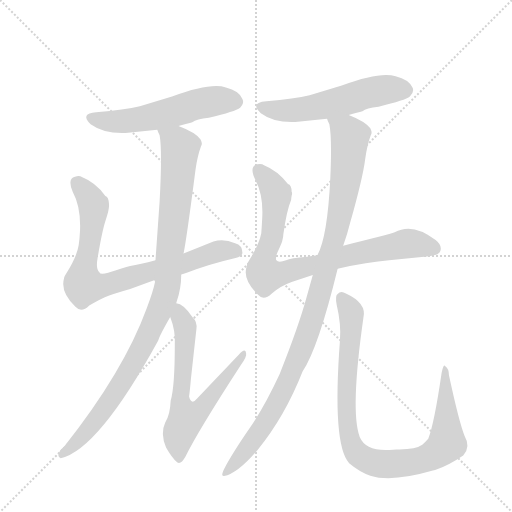
t = 0.00 s
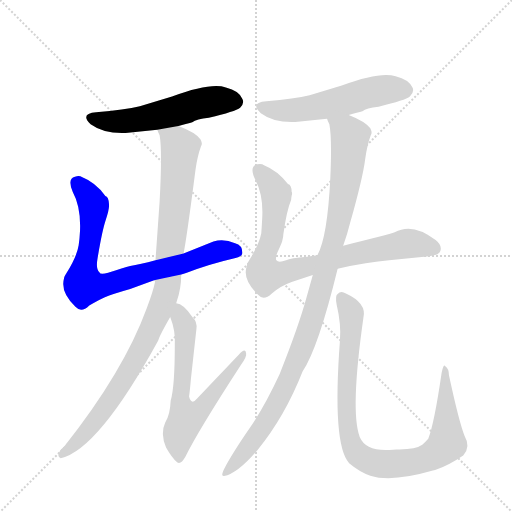
t = 1.51 s
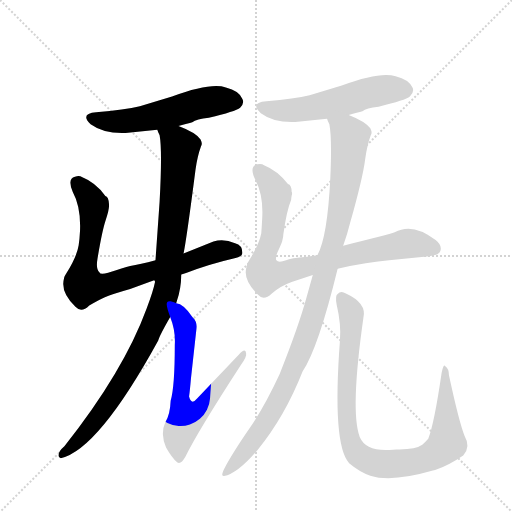
t = 3.02 s
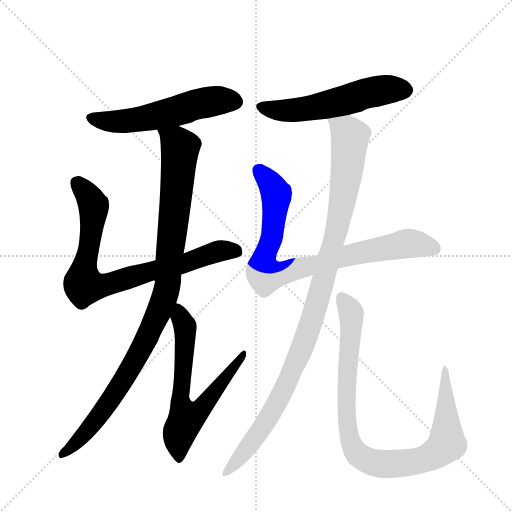
t = 4.52 s
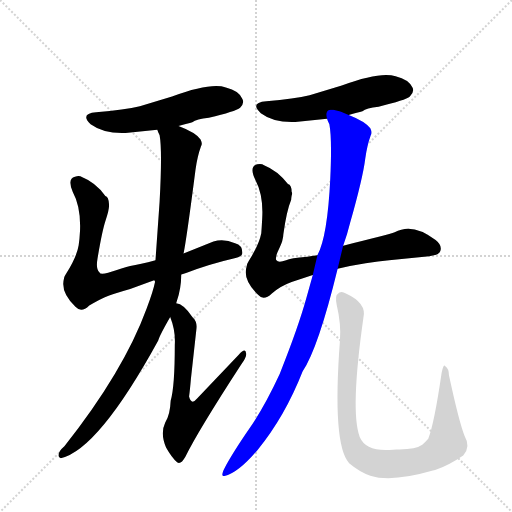
t = 6.03 s
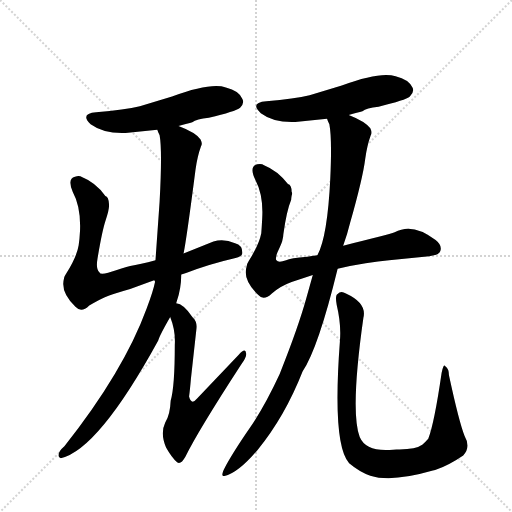
t = 7.54 s

The animated SVG that drew these frames (rendered in a browser with its animation timeline set to each time). Animation: 8 CSS @keyframes rules; one cycle of 7.54 s.

<svg version="1.1" viewBox="0 0 1024 1024" xmlns="http://www.w3.org/2000/svg">
  <g stroke="lightgray" stroke-dasharray="1,1" stroke-width="1" transform="scale(4, 4)">
    <line x1="0" y1="0" x2="256" y2="256"></line>
    <line x1="256" y1="0" x2="0" y2="256"></line>
    <line x1="128" y1="0" x2="128" y2="256"></line>
    <line x1="0" y1="128" x2="256" y2="128"></line>
  </g>
  <g transform="scale(0.92, -0.92) translate(60, -900)">
    <style type="text/css">
      
        @keyframes keyframes0 {
          from {
            stroke: blue;
            stroke-dashoffset: 573;
            stroke-width: 128;
          }
          65% {
            animation-timing-function: step-end;
            stroke: blue;
            stroke-dashoffset: 0;
            stroke-width: 128;
          }
          to {
            stroke: black;
            stroke-width: 1024;
          }
        }
        #make-me-a-hanzi-animation-0 {
          animation: keyframes0 0.71630859375s both;
          animation-delay: 0s;
          animation-timing-function: linear;
        }
      
        @keyframes keyframes1 {
          from {
            stroke: blue;
            stroke-dashoffset: 834;
            stroke-width: 128;
          }
          73% {
            animation-timing-function: step-end;
            stroke: blue;
            stroke-dashoffset: 0;
            stroke-width: 128;
          }
          to {
            stroke: black;
            stroke-width: 1024;
          }
        }
        #make-me-a-hanzi-animation-1 {
          animation: keyframes1 0.9287109375s both;
          animation-delay: 0.71630859375s;
          animation-timing-function: linear;
        }
      
        @keyframes keyframes2 {
          from {
            stroke: blue;
            stroke-dashoffset: 1051;
            stroke-width: 128;
          }
          77% {
            animation-timing-function: step-end;
            stroke: blue;
            stroke-dashoffset: 0;
            stroke-width: 128;
          }
          to {
            stroke: black;
            stroke-width: 1024;
          }
        }
        #make-me-a-hanzi-animation-2 {
          animation: keyframes2 1.1053059895833333s both;
          animation-delay: 1.64501953125s;
          animation-timing-function: linear;
        }
      
        @keyframes keyframes3 {
          from {
            stroke: blue;
            stroke-dashoffset: 688;
            stroke-width: 128;
          }
          69% {
            animation-timing-function: step-end;
            stroke: blue;
            stroke-dashoffset: 0;
            stroke-width: 128;
          }
          to {
            stroke: black;
            stroke-width: 1024;
          }
        }
        #make-me-a-hanzi-animation-3 {
          animation: keyframes3 0.8098958333333334s both;
          animation-delay: 2.750325520833333s;
          animation-timing-function: linear;
        }
      
        @keyframes keyframes4 {
          from {
            stroke: blue;
            stroke-dashoffset: 572;
            stroke-width: 128;
          }
          65% {
            animation-timing-function: step-end;
            stroke: blue;
            stroke-dashoffset: 0;
            stroke-width: 128;
          }
          to {
            stroke: black;
            stroke-width: 1024;
          }
        }
        #make-me-a-hanzi-animation-4 {
          animation: keyframes4 0.7154947916666666s both;
          animation-delay: 3.5602213541666665s;
          animation-timing-function: linear;
        }
      
        @keyframes keyframes5 {
          from {
            stroke: blue;
            stroke-dashoffset: 878;
            stroke-width: 128;
          }
          74% {
            animation-timing-function: step-end;
            stroke: blue;
            stroke-dashoffset: 0;
            stroke-width: 128;
          }
          to {
            stroke: black;
            stroke-width: 1024;
          }
        }
        #make-me-a-hanzi-animation-5 {
          animation: keyframes5 0.9645182291666666s both;
          animation-delay: 4.275716145833333s;
          animation-timing-function: linear;
        }
      
        @keyframes keyframes6 {
          from {
            stroke: blue;
            stroke-dashoffset: 1104;
            stroke-width: 128;
          }
          78% {
            animation-timing-function: step-end;
            stroke: blue;
            stroke-dashoffset: 0;
            stroke-width: 128;
          }
          to {
            stroke: black;
            stroke-width: 1024;
          }
        }
        #make-me-a-hanzi-animation-6 {
          animation: keyframes6 1.1484375s both;
          animation-delay: 5.240234375s;
          animation-timing-function: linear;
        }
      
        @keyframes keyframes7 {
          from {
            stroke: blue;
            stroke-dashoffset: 979;
            stroke-width: 128;
          }
          76% {
            animation-timing-function: step-end;
            stroke: blue;
            stroke-dashoffset: 0;
            stroke-width: 128;
          }
          to {
            stroke: black;
            stroke-width: 1024;
          }
        }
        #make-me-a-hanzi-animation-7 {
          animation: keyframes7 1.0467122395833333s both;
          animation-delay: 6.388671875s;
          animation-timing-function: linear;
        }
      
    </style>
    
      <path d="M 328 626 Q 349 631 358 634 Q 367 641 394 644 Q 452 658 462 666 Q 472 676 467 685 Q 460 703 431 710 Q 397 721 314 690 L 244 669 Q 212 661 149 656 Q 113 653 137 630 Q 166 609 213 611 L 282 618 L 328 626 Z" fill="lightgray"></path>
    
      <path d="M 223 272 L 275 291 L 334 303 Q 339 305 346 307 Q 396 326 452 339 Q 467 343 467 350 Q 467 367 451 371 Q 427 382 404 375 L 339 349 L 278 334 Q 244 325 223 322 Q 209 319 175 307 Q 158 302 156 308 Q 148 315 152 338 Q 162 398 169.5 420.5 Q 177 443 177 452 L 177 456 Q 176 473 169 474 Q 148 503 118 515 Q 113 519 103 516 Q 86 512 98 483 Q 116 450 114 399 Q 113 380 111 367 Q 107 342 85 307 Q 79 298 79 294 Q 71 265 104 233 Q 117 219 134 236 Q 158 250 168 254 Q 184 261 223 272 Z" fill="lightgray"></path>
    
      <path d="M 275 291 Q 277 291 277 287 Q 273 267 259 230 Q 209 93 80 -70 Q 67 -81 67 -90 Q 67 -94 72 -96 Q 154 -77 284 160 Q 287 171 310 211 L 323 241 L 324 244 Q 334 272 334 303 L 339 349 Q 345 376 365 531 Q 369 560 377 582 Q 381 587 376 597 Q 365 612 328 626 C 301 638 274 647 282 618 Q 283 614 287 606 Q 293 573 287 462 L 278 334 C 276 304 275 291 275 291 Z" fill="lightgray"></path>
    
      <path d="M 310 211 Q 322 181 320 150 Q 320 59 311 29 Q 310 -1 299 -19 Q 288 -42 301 -73 Q 314 -96 325 -105 Q 333 -111 343 -93 Q 371 -36 464 107 Q 477 125 475 132 Q 474 145 459 129 L 369 34 Q 356 18 351 38 Q 353 52 355 76 L 367 185 Q 369 201 359 210 Q 339 240 323 241 C 296 253 300 239 310 211 Z" fill="lightgray"></path>
    
      <path d="M 698 650 Q 718 655 728 658 Q 736 665 763 668 Q 822 682 831 690 Q 841 700 837 709 Q 829 727 800 734 Q 767 745 683 714 L 613 693 Q 581 685 519 680 Q 482 677 507 654 Q 535 633 582 635 L 651 642 L 698 650 Z" fill="lightgray"></path>
    
      <path d="M 630 345 Q 617 343 608 342 Q 571 339 562 334 Q 545 328 541 334 Q 538 338 543 351 Q 554 374 554 378 Q 556 387 556 391 Q 563 442 573 466 Q 573 467 573.5 471 Q 574 475 575 478 Q 575 482 574 483 Q 574 498 566 500 Q 544 529 514 541 Q 509 545 499 543 Q 481 538 495 509 Q 513 475 510 425 Q 509 406 508 393 Q 503 368 481 333 Q 477 327 476 320 Q 467 292 501 259 Q 513 245 531 262 Q 549 278 574 287 L 620 302 L 674 316 Q 740 330 786 334 L 873 343 Q 895 346 897 354 Q 902 366 887 378 Q 837 417 798 395 Q 785 390 686 366 L 630 345 Z" fill="lightgray"></path>
    
      <path d="M 620 302 L 606 252 Q 589 190 548 87 Q 516 18 484 -29 Q 444 -87 427 -120 Q 425 -123 423 -131 Q 423 -135 427 -135 Q 457 -129 500 -78 Q 559 -6 598 93 Q 632 144 674 316 L 686 366 Q 695 390 701 415 Q 729 514 734 555 Q 738 584 746 606 Q 750 611 745 621 Q 734 636 698 650 C 671 662 643 671 651 642 Q 652 638 656 630 Q 662 599 658 512 Q 652 386 630 345 L 620 302 Z" fill="lightgray"></path>
    
      <path d="M 679 159 Q 662 -67 699 -107 Q 723 -127 745 -134 Q 791 -149 881 -123 Q 882 -122 886 -122 Q 918 -110 947 -90 Q 964 -72 950 -48 Q 938 -18 916 84 Q 916 99 908 104 Q 906 107 904 103 Q 902 99 900 89 Q 884 -21 871 -54 Q 864 -62 858 -67 Q 843 -78 802 -77 Q 796 -77 787 -78 Q 735 -81 722 -50 Q 701 5 730 209 Q 738 241 692 262 Q 681 269 674 261 Q 668 258 672 237 Q 682 195 679 159 Z" fill="lightgray"></path>
    
    
      <clipPath id="make-me-a-hanzi-clip-0">
        <path d="M 328 626 Q 349 631 358 634 Q 367 641 394 644 Q 452 658 462 666 Q 472 676 467 685 Q 460 703 431 710 Q 397 721 314 690 L 244 669 Q 212 661 149 656 Q 113 653 137 630 Q 166 609 213 611 L 282 618 L 328 626 Z"></path>
      </clipPath>
      <path clip-path="url(#make-me-a-hanzi-clip-0)" d="M 142 644 L 204 636 L 285 649 L 406 681 L 453 678" fill="none" id="make-me-a-hanzi-animation-0" stroke-dasharray="445 890" stroke-linecap="round"></path>
    
      <clipPath id="make-me-a-hanzi-clip-1">
        <path d="M 223 272 L 275 291 L 334 303 Q 339 305 346 307 Q 396 326 452 339 Q 467 343 467 350 Q 467 367 451 371 Q 427 382 404 375 L 339 349 L 278 334 Q 244 325 223 322 Q 209 319 175 307 Q 158 302 156 308 Q 148 315 152 338 Q 162 398 169.5 420.5 Q 177 443 177 452 L 177 456 Q 176 473 169 474 Q 148 503 118 515 Q 113 519 103 516 Q 86 512 98 483 Q 116 450 114 399 Q 113 380 111 367 Q 107 342 85 307 Q 79 298 79 294 Q 71 265 104 233 Q 117 219 134 236 Q 158 250 168 254 Q 184 261 223 272 Z"></path>
      </clipPath>
      <path clip-path="url(#make-me-a-hanzi-clip-1)" d="M 106 503 L 144 452 L 121 283 L 163 279 L 333 325 L 416 354 L 454 354" fill="none" id="make-me-a-hanzi-animation-1" stroke-dasharray="706 1412" stroke-linecap="round"></path>
    
      <clipPath id="make-me-a-hanzi-clip-2">
        <path d="M 275 291 Q 277 291 277 287 Q 273 267 259 230 Q 209 93 80 -70 Q 67 -81 67 -90 Q 67 -94 72 -96 Q 154 -77 284 160 Q 287 171 310 211 L 323 241 L 324 244 Q 334 272 334 303 L 339 349 Q 345 376 365 531 Q 369 560 377 582 Q 381 587 376 597 Q 365 612 328 626 C 301 638 274 647 282 618 Q 283 614 287 606 Q 293 573 287 462 L 278 334 C 276 304 275 291 275 291 Z"></path>
      </clipPath>
      <path clip-path="url(#make-me-a-hanzi-clip-2)" d="M 291 615 L 332 579 L 305 284 L 297 251 L 258 160 L 202 62 L 142 -22 L 74 -89" fill="none" id="make-me-a-hanzi-animation-2" stroke-dasharray="923 1846" stroke-linecap="round"></path>
    
      <clipPath id="make-me-a-hanzi-clip-3">
        <path d="M 310 211 Q 322 181 320 150 Q 320 59 311 29 Q 310 -1 299 -19 Q 288 -42 301 -73 Q 314 -96 325 -105 Q 333 -111 343 -93 Q 371 -36 464 107 Q 477 125 475 132 Q 474 145 459 129 L 369 34 Q 356 18 351 38 Q 353 52 355 76 L 367 185 Q 369 201 359 210 Q 339 240 323 241 C 296 253 300 239 310 211 Z"></path>
      </clipPath>
      <path clip-path="url(#make-me-a-hanzi-clip-3)" d="M 327 233 L 343 180 L 332 28 L 348 -9 L 376 11 L 412 53 L 467 130" fill="none" id="make-me-a-hanzi-animation-3" stroke-dasharray="560 1120" stroke-linecap="round"></path>
    
      <clipPath id="make-me-a-hanzi-clip-4">
        <path d="M 698 650 Q 718 655 728 658 Q 736 665 763 668 Q 822 682 831 690 Q 841 700 837 709 Q 829 727 800 734 Q 767 745 683 714 L 613 693 Q 581 685 519 680 Q 482 677 507 654 Q 535 633 582 635 L 651 642 L 698 650 Z"></path>
      </clipPath>
      <path clip-path="url(#make-me-a-hanzi-clip-4)" d="M 511 668 L 558 659 L 600 663 L 776 705 L 821 704" fill="none" id="make-me-a-hanzi-animation-4" stroke-dasharray="444 888" stroke-linecap="round"></path>
    
      <clipPath id="make-me-a-hanzi-clip-5">
        <path d="M 630 345 Q 617 343 608 342 Q 571 339 562 334 Q 545 328 541 334 Q 538 338 543 351 Q 554 374 554 378 Q 556 387 556 391 Q 563 442 573 466 Q 573 467 573.5 471 Q 574 475 575 478 Q 575 482 574 483 Q 574 498 566 500 Q 544 529 514 541 Q 509 545 499 543 Q 481 538 495 509 Q 513 475 510 425 Q 509 406 508 393 Q 503 368 481 333 Q 477 327 476 320 Q 467 292 501 259 Q 513 245 531 262 Q 549 278 574 287 L 620 302 L 674 316 Q 740 330 786 334 L 873 343 Q 895 346 897 354 Q 902 366 887 378 Q 837 417 798 395 Q 785 390 686 366 L 630 345 Z"></path>
      </clipPath>
      <path clip-path="url(#make-me-a-hanzi-clip-5)" d="M 502 530 L 541 478 L 532 388 L 511 324 L 517 302 L 544 303 L 703 347 L 823 370 L 884 360" fill="none" id="make-me-a-hanzi-animation-5" stroke-dasharray="750 1500" stroke-linecap="round"></path>
    
      <clipPath id="make-me-a-hanzi-clip-6">
        <path d="M 620 302 L 606 252 Q 589 190 548 87 Q 516 18 484 -29 Q 444 -87 427 -120 Q 425 -123 423 -131 Q 423 -135 427 -135 Q 457 -129 500 -78 Q 559 -6 598 93 Q 632 144 674 316 L 686 366 Q 695 390 701 415 Q 729 514 734 555 Q 738 584 746 606 Q 750 611 745 621 Q 734 636 698 650 C 671 662 643 671 651 642 Q 652 638 656 630 Q 662 599 658 512 Q 652 386 630 345 L 620 302 Z"></path>
      </clipPath>
      <path clip-path="url(#make-me-a-hanzi-clip-6)" d="M 660 639 L 694 614 L 701 599 L 679 433 L 627 231 L 597 144 L 528 -1 L 479 -74 L 430 -128" fill="none" id="make-me-a-hanzi-animation-6" stroke-dasharray="976 1952" stroke-linecap="round"></path>
    
      <clipPath id="make-me-a-hanzi-clip-7">
        <path d="M 679 159 Q 662 -67 699 -107 Q 723 -127 745 -134 Q 791 -149 881 -123 Q 882 -122 886 -122 Q 918 -110 947 -90 Q 964 -72 950 -48 Q 938 -18 916 84 Q 916 99 908 104 Q 906 107 904 103 Q 902 99 900 89 Q 884 -21 871 -54 Q 864 -62 858 -67 Q 843 -78 802 -77 Q 796 -77 787 -78 Q 735 -81 722 -50 Q 701 5 730 209 Q 738 241 692 262 Q 681 269 674 261 Q 668 258 672 237 Q 682 195 679 159 Z"></path>
      </clipPath>
      <path clip-path="url(#make-me-a-hanzi-clip-7)" d="M 683 253 L 703 223 L 704 199 L 693 -3 L 701 -57 L 721 -91 L 758 -107 L 832 -105 L 877 -92 L 912 -64 L 908 97" fill="none" id="make-me-a-hanzi-animation-7" stroke-dasharray="851 1702" stroke-linecap="round"></path>
    
  </g>
</svg>
